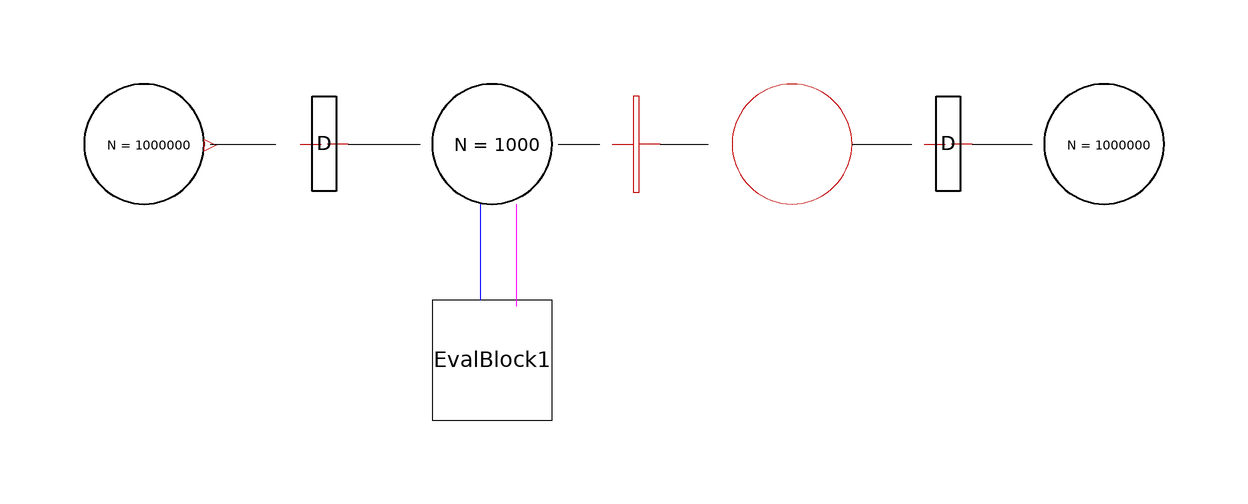

Above is the diagram view of the following Modelica model: its components placed by their Placement annotations and its connect equations drawn as lines.

model MM1_Queuing_system
      annotation (
        Coordsys(
          extent=[-100, -100; 100, 100],
          grid=[2, 2],
          component=[20, 20]),
        Diagram,
        Window(
          x=0.45,
          y=0.01,
          width=0.52,
          height=0.93));
      Extensions.P10Capacity Sink(N=1000000) annotation (extent=[70, -10; 90,
            10]);
      Extensions.P01Capacity Source(num_tokens_start=1000000, N=1000000)
        annotation (extent=[-90, -10; -70, 10]);
      Extensions.P11Capacity Queue(N=1000) annotation (extent=[-32, -10; -12,
            10]);
      Extensions.TDelayExp Interarrival(seed=998611) annotation (extent=[-60,
            -10; -40, 10]);
      Extensions.TNoCondition GoToService annotation (extent=[-8, -10; 12, 10])
        ;
      Extensions.TDelayExp Service(mean=8, seed=4556) annotation (extent=[44,
            -10; 64, 10]);
      Place11 Desk annotation (extent=[18, -10; 38, 10]);
      Modules.EvalBlock EvalBlock1 annotation (extent=[-32, -46; -12, -26]);
    equation
      connect(Source.outTransition, Interarrival.inTransition)
        annotation (points=[-69, 0; -58.05, 0]);
      connect(Queue.outTransition, GoToService.inTransition) annotation (points
          =[-11, 0; -4.05, 0]);
      connect(GoToService.outTransition, Desk.inTransition) annotation (points=
            [6, 0; 14, 0]);
      connect(Desk.outTransition, Service.inTransition) annotation (points=[38
            , 0; 47.95, 0]);
      connect(Interarrival.outTransition, Queue.inTransition) annotation (
          points=[-46, 0; -34, 0]);
      connect(Service.outTransition, Sink.inTransition) annotation (points=[58
            , 0; 68, 0]);
      connect(Queue.Bchange, EvalBlock1.InChange) annotation (points=[-18, -10
            ; -18, -27], style(color=5));
      connect(Queue.outTokens, EvalBlock1.InTokens) annotation (points=[-24,
            -10; -24, -26], style(color=3));
    end MM1_Queuing_system;